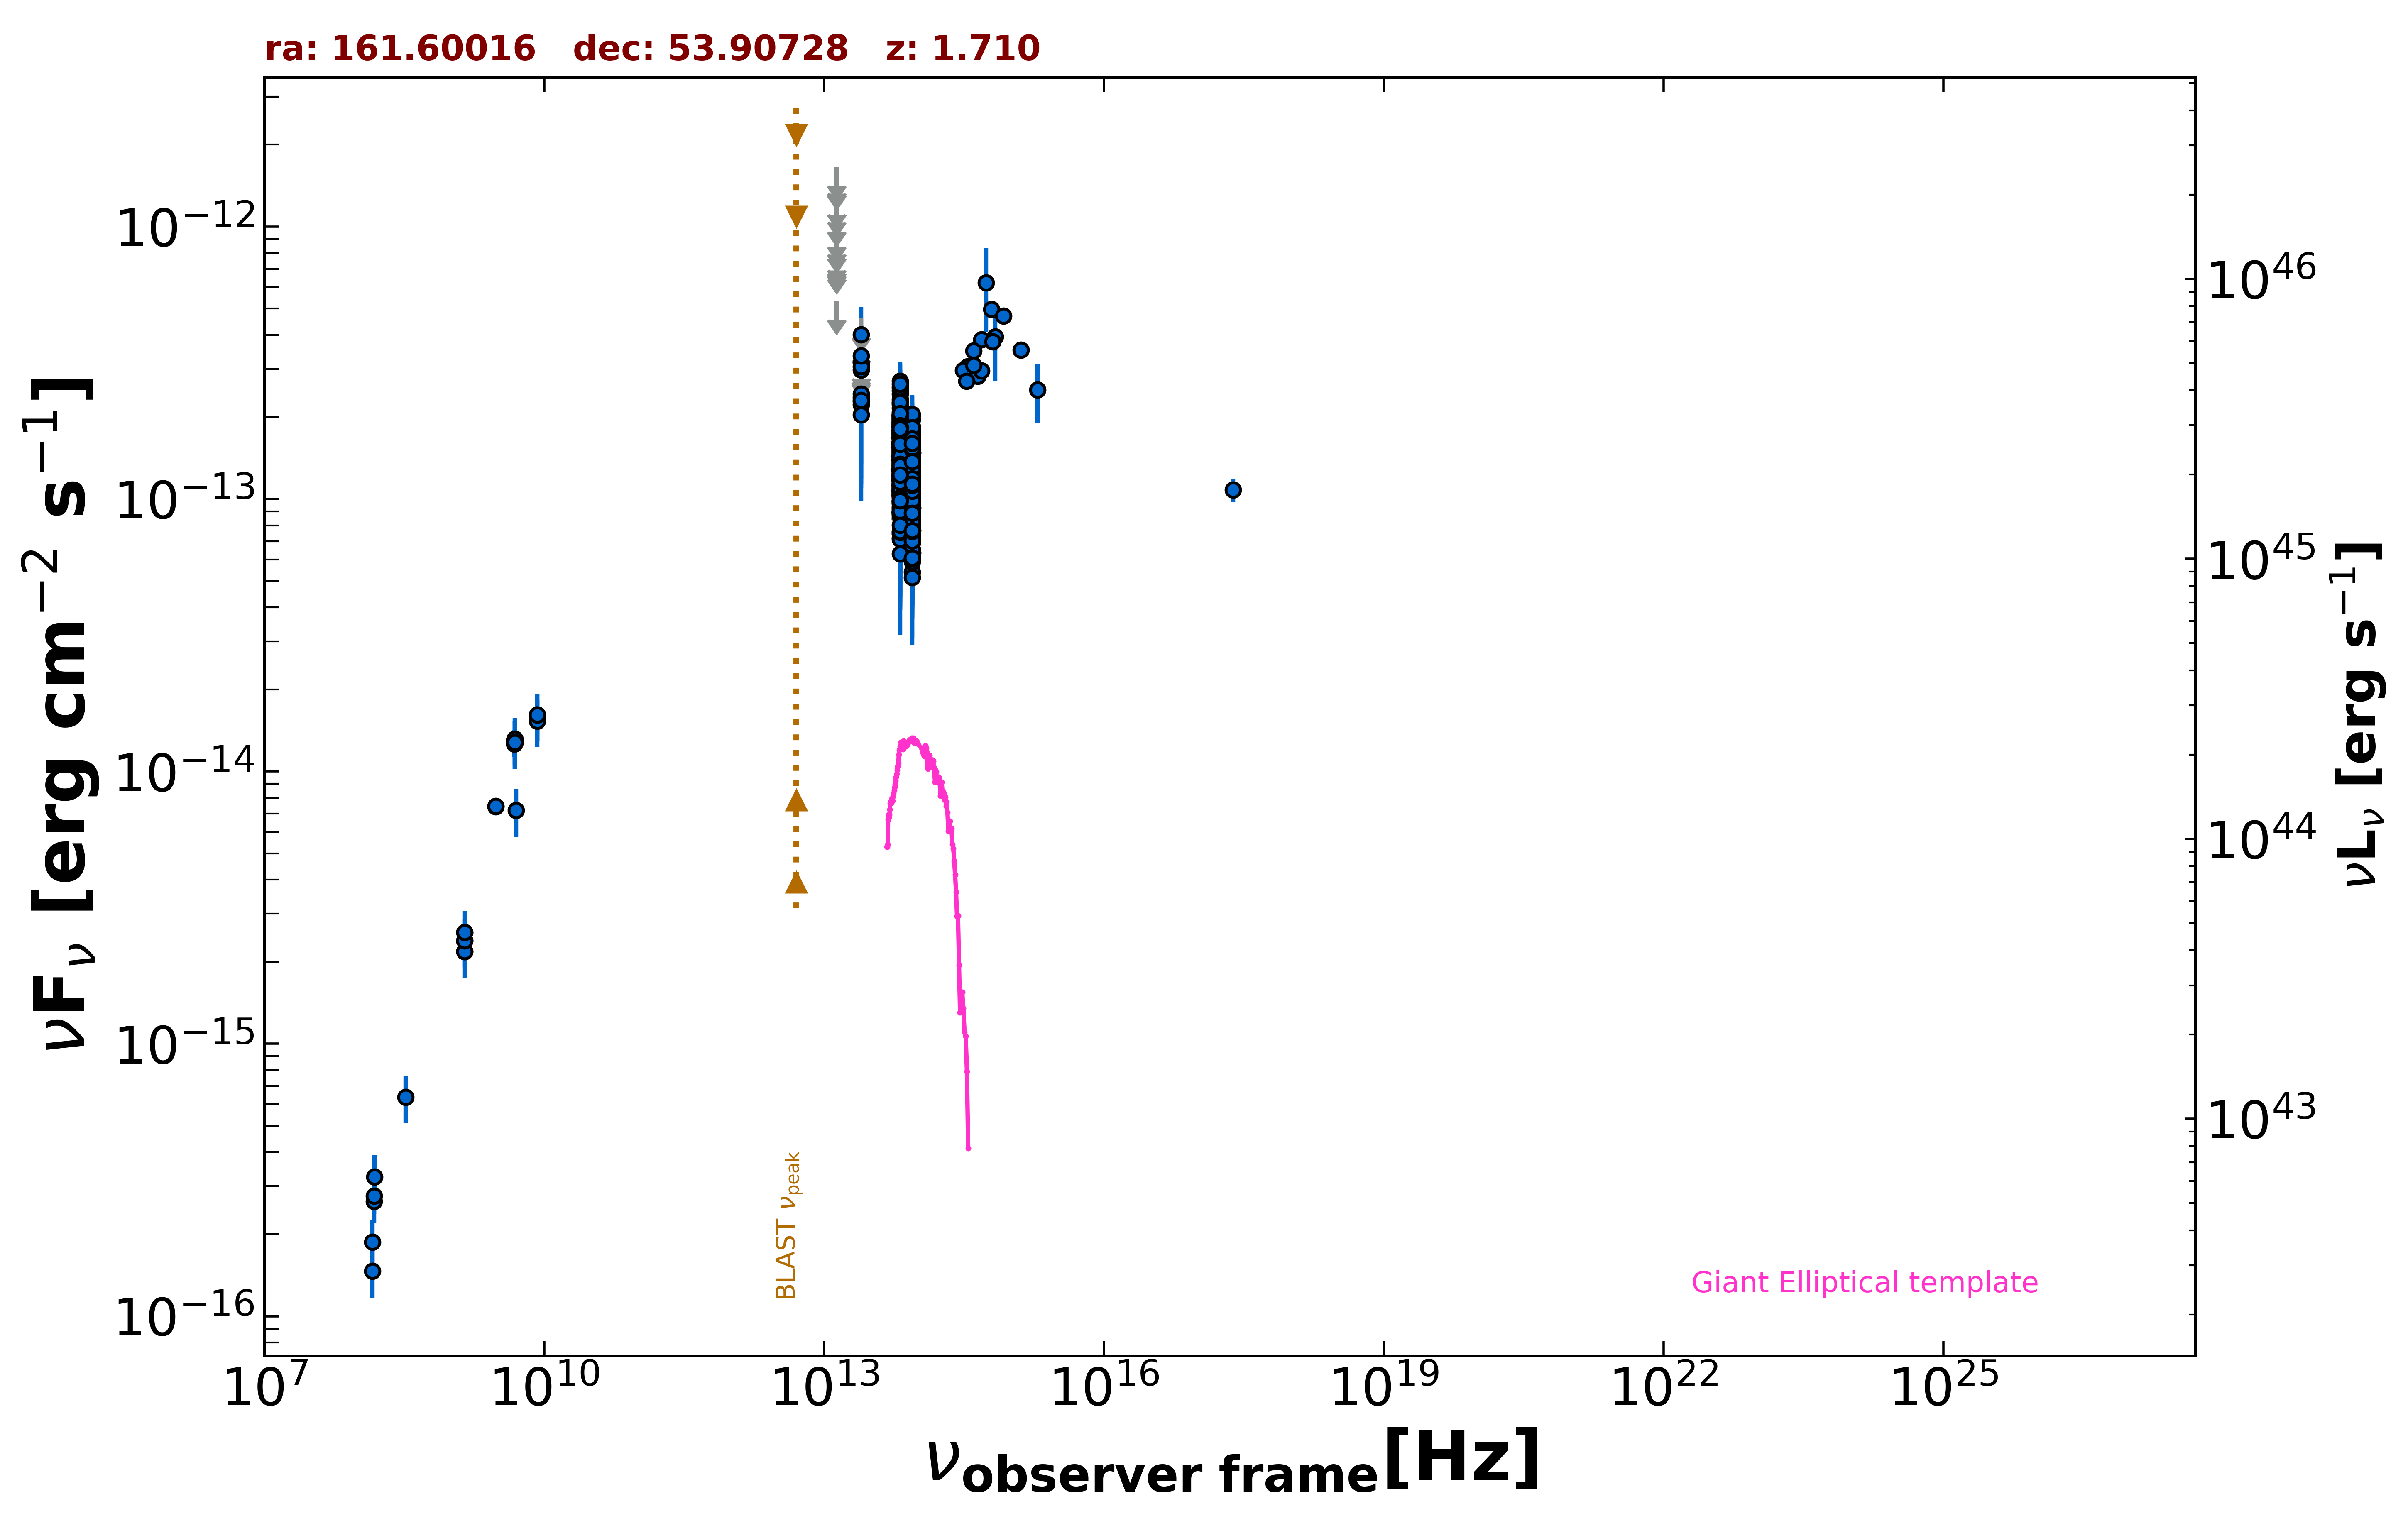

The file beside this chart, header and first rows:
freq., flux, err_flux, MJD_start, MJD_end, flag, catalog, reference
1.400e+09, 2.565e-15, 2.000e-18, 55000, 55000, , FIRST, White et al. 1997  ApJ  475 479
1.400e+09, 2.181e-15, 6.600e-17, 55000, 55000, , NVSS, Condon et al. 1998  AJ  115  1693
3.000e+09, 7.438e-15, 1.150e-17, 55000, 55000, , VLASSQL, Gordon et al. 2021  ApJS  255  30
3.000e+09, 7.446e-15, 1.200e-17, 55000, 55000, , VLASSQL, Gordon et al. 2021  ApJS  255  30
2.418e+17, 1.080e-13, 1.061e-14, 55000, 55000, , WGACAT, White et al. 2000  VizieR  IX/31/wgacat
1.440e+08, 1.462e-16, 2.925e-17, 55000, 55000, , LoTSS, Shimwell et al. 2019  A&A  622  A1
1.500e+08, 2.643e-16, 2.655e-17, 55000, 55000, , TGSS150, Intema et al. 2017  A&A  598  A781
8.400e+09, 1.611e-14, 0.000e+00, 55000, 55000, , CRATES, Healey et al. 2007  ApJS  171  61
4.800e+09, 1.301e-14, 1.150e-15, 55000, 55000, , GB6, Gregory et al. 1996  ApJS  103  427
4.800e+09, 1.262e-14, 1.345e-15, 55000, 55000, , GB87, Gregory et al. 1992  VizieR  VIII/14/j20…
4.850e+09, 1.280e-14, 0.000e+00, 55000, 55000, , NORTH20, White and Becker  1992  ApJS  79  331
1.400e+09, 2.394e-15, 0.000e+00, 55000, 55000, , NORTH20, White and Becker  1992  ApJS  79  331
8.817e+13, 1.191e-13, 1.850e-15, 55000, 55000, , UNWISE, Schlafly et al. 2019  ApJS  240  30
6.517e+13, 1.408e-13, 2.850e-15, 55000, 55000, , UNWISE, Schlafly et al. 2019  ApJS  240  30
8.817e+13, 1.327e-13, 5.400e-15, 55000, 55000, , WISE, Wright et al. 2010  AJ  140  1868
6.517e+13, 1.598e-13, 7.500e-15, 55000, 55000, , WISE, Wright et al. 2010  AJ  140  1868
2.498e+13, 2.366e-13, 3.170e-14, 55000, 55000, , WISE, Wright et al. 2010  AJ  140  1868
1.363e+13, 5.335e-13, 0.000e+00, 55000, 55000, UL, WISE, Wright et al. 2010  AJ  140  1868
8.817e+13, 9.464e-14, 2.154e-14, 56976, 56976, , NEOWISE, Mainzer et al. 2014  ApJ  792  30
6.517e+13, 1.242e-13, 3.573e-14, 56976, 56976, , NEOWISE, Mainzer et al. 2014  ApJ  792  30
8.817e+13, 1.304e-13, 2.110e-14, 56973, 56973, , NEOWISE, Mainzer et al. 2014  ApJ  792  30
6.517e+13, 1.739e-13, 4.385e-14, 56973, 56973, , NEOWISE, Mainzer et al. 2014  ApJ  792  30
8.817e+13, 1.014e-13, 2.317e-14, 56973, 56973, , NEOWISE, Mainzer et al. 2014  ApJ  792  30
6.517e+13, 1.287e-13, 5.216e-14, 56973, 56973, , NEOWISE, Mainzer et al. 2014  ApJ  792  30
8.817e+13, 1.250e-13, 2.080e-14, 56974, 56974, , NEOWISE, Mainzer et al. 2014  ApJ  792  30
6.517e+13, 1.166e-13, 4.532e-14, 56974, 56974, , NEOWISE, Mainzer et al. 2014  ApJ  792  30
8.817e+13, 1.244e-13, 2.070e-14, 56976, 56976, , NEOWISE, Mainzer et al. 2014  ApJ  792  30
6.517e+13, 1.079e-13, 3.382e-14, 56976, 56976, , NEOWISE, Mainzer et al. 2014  ApJ  792  30
8.817e+13, 1.044e-13, 2.054e-14, 56976, 56976, , NEOWISE, Mainzer et al. 2014  ApJ  792  30
6.517e+13, 1.397e-13, 4.175e-14, 56976, 56976, , NEOWISE, Mainzer et al. 2014  ApJ  792  30
8.817e+13, 8.856e-14, 2.173e-14, 56973, 56973, , NEOWISE, Mainzer et al. 2014  ApJ  792  30
6.517e+13, 1.124e-13, 3.545e-14, 56973, 56973, , NEOWISE, Mainzer et al. 2014  ApJ  792  30
8.817e+13, 1.035e-13, 2.142e-14, 56977, 56977, , NEOWISE, Mainzer et al. 2014  ApJ  792  30
6.517e+13, 1.391e-13, 3.260e-14, 56977, 56977, , NEOWISE, Mainzer et al. 2014  ApJ  792  30
8.817e+13, 1.467e-13, 2.635e-14, 56976, 56976, , NEOWISE, Mainzer et al. 2014  ApJ  792  30
6.517e+13, 1.894e-13, 3.335e-14, 56976, 56976, , NEOWISE, Mainzer et al. 2014  ApJ  792  30
8.817e+13, 1.235e-13, 2.095e-14, 56974, 56974, , NEOWISE, Mainzer et al. 2014  ApJ  792  30
6.517e+13, 2.002e-13, 4.140e-14, 56974, 56974, , NEOWISE, Mainzer et al. 2014  ApJ  792  30
8.817e+13, 9.464e-14, 2.205e-14, 56977, 56977, , NEOWISE, Mainzer et al. 2014  ApJ  792  30
6.517e+13, 1.110e-13, 4.007e-14, 56977, 56977, , NEOWISE, Mainzer et al. 2014  ApJ  792  30
8.817e+13, 9.004e-14, 2.005e-14, 56973, 56973, , NEOWISE, Mainzer et al. 2014  ApJ  792  30
6.517e+13, 1.563e-13, 3.530e-14, 56973, 56973, , NEOWISE, Mainzer et al. 2014  ApJ  792  30
8.817e+13, 1.029e-13, 2.750e-14, 56976, 56976, , NEOWISE, Mainzer et al. 2014  ApJ  792  30
6.517e+13, 1.167e-13, 3.167e-14, 56976, 56976, , NEOWISE, Mainzer et al. 2014  ApJ  792  30
8.817e+13, 1.042e-13, 2.509e-14, 56973, 56973, , NEOWISE, Mainzer et al. 2014  ApJ  792  30
6.517e+13, 1.691e-13, 0.000e+00, 56973, 56973, UL, NEOWISE, Mainzer et al. 2014  ApJ  792  30
8.817e+13, 1.674e-13, 2.195e-14, 56976, 56976, , NEOWISE, Mainzer et al. 2014  ApJ  792  30
6.517e+13, 1.558e-13, 3.415e-14, 56976, 56976, , NEOWISE, Mainzer et al. 2014  ApJ  792  30
8.817e+13, 6.529e-14, 2.059e-14, 56973, 56973, , NEOWISE, Mainzer et al. 2014  ApJ  792  30
6.517e+13, 1.319e-13, 3.675e-14, 56973, 56973, , NEOWISE, Mainzer et al. 2014  ApJ  792  30
8.817e+13, 8.631e-14, 2.227e-14, 56974, 56974, , NEOWISE, Mainzer et al. 2014  ApJ  792  30
6.517e+13, 1.213e-13, 3.800e-14, 56974, 56974, , NEOWISE, Mainzer et al. 2014  ApJ  792  30
8.817e+13, 1.446e-13, 2.355e-14, 56976, 56976, , NEOWISE, Mainzer et al. 2014  ApJ  792  30
6.517e+13, 1.260e-13, 0.000e+00, 56976, 56976, UL, NEOWISE, Mainzer et al. 2014  ApJ  792  30
8.817e+13, 9.021e-14, 2.350e-14, 56977, 56977, , NEOWISE, Mainzer et al. 2014  ApJ  792  30
6.517e+13, 1.205e-13, 3.256e-14, 56977, 56977, , NEOWISE, Mainzer et al. 2014  ApJ  792  30
8.817e+13, 1.259e-13, 2.085e-14, 56976, 56976, , NEOWISE, Mainzer et al. 2014  ApJ  792  30
6.517e+13, 1.824e-13, 3.380e-14, 56976, 56976, , NEOWISE, Mainzer et al. 2014  ApJ  792  30
8.817e+13, 1.074e-13, 2.514e-14, 56977, 56977, , NEOWISE, Mainzer et al. 2014  ApJ  792  30
6.517e+13, 1.747e-13, 3.445e-14, 56977, 56977, , NEOWISE, Mainzer et al. 2014  ApJ  792  30
... 658 more rows
